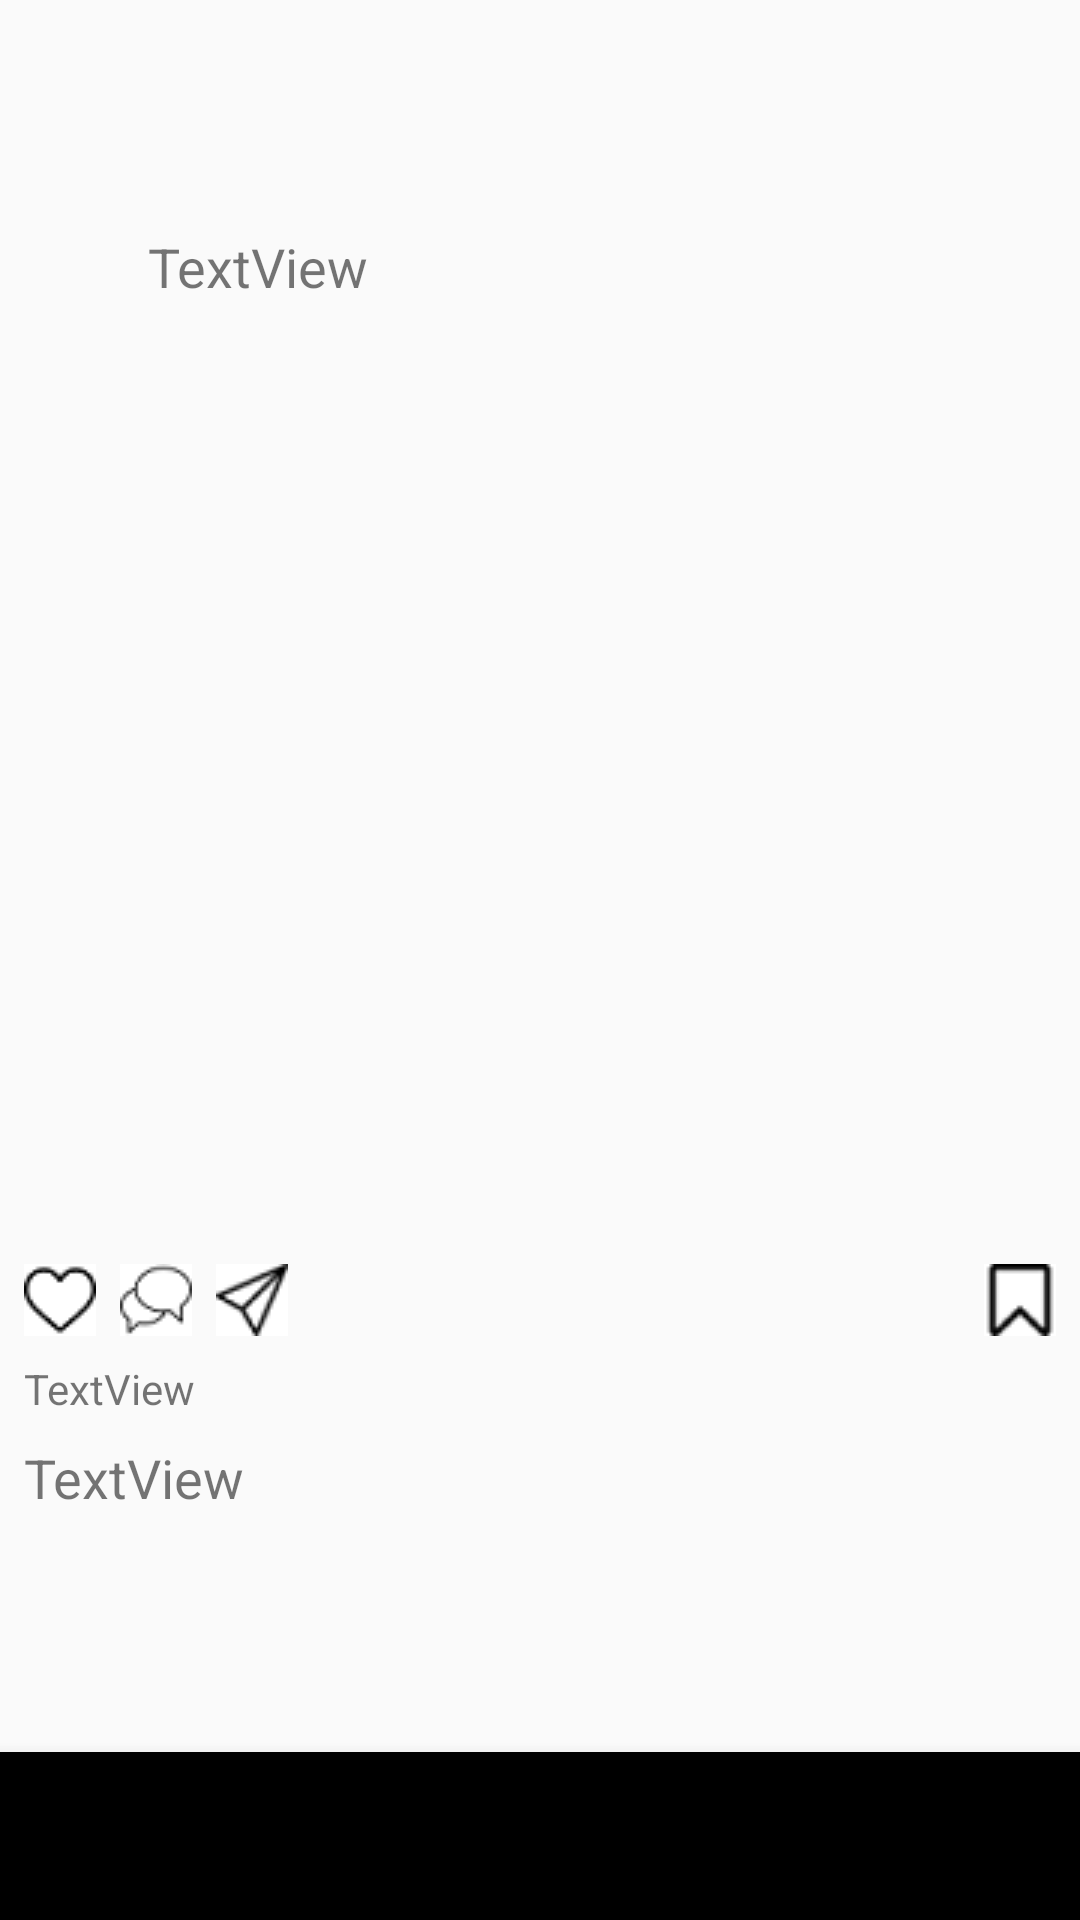

Here is an Android app screen rendered from its layout file. Give the layout XML and the strings, colors and styles it references.
<!-- AndroidManifest.xml: application theme AppTheme -->
<!-- res/layout/activity_picture.xml -->
<?xml version="1.0" encoding="utf-8"?>
<android.support.constraint.ConstraintLayout
        xmlns:android="http://schemas.android.com/apk/res/android"
        xmlns:tools="http://schemas.android.com/tools"
        xmlns:app="http://schemas.android.com/apk/res-auto"
        android:layout_width="match_parent"
        android:layout_height="match_parent"
        tools:context=".View.PictureActivity">

    <android.support.v7.widget.Toolbar android:layout_width="match_parent"
                                       android:layout_height="wrap_content" app:layout_constraintTop_toTopOf="parent"
                                       app:layout_constraintStart_toStartOf="parent"
                                       app:layout_constraintEnd_toEndOf="parent" android:id="@+id/toolbar_picture">

    </android.support.v7.widget.Toolbar>

    <ScrollView
            android:layout_width="match_parent"
            android:layout_height="0dp" app:layout_constraintTop_toBottomOf="@+id/toolbar_picture"
            app:layout_constraintStart_toStartOf="parent" app:layout_constraintEnd_toEndOf="parent"
            android:id="@+id/scrollView2"
            app:layout_constraintBottom_toTopOf="@+id/bottomNavigationView">
        <LinearLayout android:layout_width="match_parent" android:layout_height="wrap_content"
                      android:orientation="vertical">
            <include layout="@layout/homepage"
                     android:layout_height="wrap_content"
                     android:layout_width="match_parent"
                     android:layout_marginTop="8dp"/>
        </LinearLayout>
    </ScrollView>

    <android.support.design.widget.BottomNavigationView
            android:layout_width="match_parent"
            android:layout_height="wrap_content"
            app:layout_constraintStart_toStartOf="parent"
            app:layout_constraintBottom_toBottomOf="parent" app:layout_constraintEnd_toEndOf="parent"
            app:menu="@menu/bottom_navigation" android:id="@+id/bottomNavigationView"
            app:itemIconTint="@android:color/black"/>

</android.support.constraint.ConstraintLayout>
<!-- res/layout/homepage.xml (included above) -->
<?xml version="1.0" encoding="utf-8"?>
<android.support.constraint.ConstraintLayout xmlns:android="http://schemas.android.com/apk/res/android"
                                             xmlns:app="http://schemas.android.com/apk/res-auto"
                                             xmlns:tools="http://schemas.android.com/tools" android:layout_width="match_parent"
              android:layout_height="match_parent">

    <ImageView
            android:layout_width="100px"
            android:layout_height="100px" app:srcCompat="@drawable/one"
            android:id="@+id/img_shot" app:layout_constraintTop_toTopOf="parent"
            android:layout_marginTop="8dp" app:layout_constraintStart_toStartOf="parent"
            android:layout_marginLeft="8dp" android:layout_marginStart="8dp"/>
    <TextView
            android:text="TextView"
            android:layout_width="wrap_content"
            android:layout_height="wrap_content"
            android:id="@+id/tv_userName" app:layout_constraintStart_toEndOf="@+id/img_shot"
            android:layout_marginLeft="8dp" android:layout_marginStart="8dp"
            app:layout_constraintTop_toTopOf="@+id/img_shot"
            app:layout_constraintBottom_toBottomOf="@+id/img_shot" android:textSize="18sp"/>
    <ImageView
            android:layout_width="wrap_content"
            android:layout_height="900px" app:srcCompat="@drawable/two"
            android:id="@+id/img_content"
            android:layout_marginTop="8dp"
            app:layout_constraintTop_toBottomOf="@+id/img_shot" app:layout_constraintStart_toStartOf="parent"
            app:layout_constraintEnd_toEndOf="parent" android:scaleType="fitXY"/>
    <TextView
            android:text="TextView"
            android:layout_width="wrap_content"
            android:layout_height="wrap_content"
            android:id="@+id/tv_content"
            app:layout_constraintStart_toStartOf="@+id/img_shot"
            android:textSize="18sp" android:ellipsize="end" android:maxLines="1"
            app:layout_constraintTop_toBottomOf="@+id/tv_like" android:layout_marginTop="8dp"
    />
    <ImageView
            android:layout_width="wrap_content"
            android:layout_height="wrap_content" app:srcCompat="@drawable/like"
            android:id="@+id/imageView2" app:layout_constraintStart_toStartOf="parent"
            app:layout_constraintTop_toBottomOf="@+id/img_content" android:layout_marginLeft="8dp"
            android:layout_marginStart="8dp" android:layout_marginTop="8dp"/>
    <ImageView
            android:layout_width="wrap_content"
            android:layout_height="wrap_content" app:srcCompat="@drawable/chat"
            android:id="@+id/imageView3" app:layout_constraintStart_toEndOf="@+id/imageView2"
            android:layout_marginLeft="8dp" android:layout_marginStart="8dp"
            app:layout_constraintTop_toTopOf="@+id/imageView2"/>
    <ImageView
            android:layout_width="wrap_content"
            android:layout_height="wrap_content" app:srcCompat="@drawable/message"
            android:id="@+id/imageView4" app:layout_constraintStart_toEndOf="@+id/imageView3"
            android:layout_marginLeft="8dp" android:layout_marginStart="8dp"
            app:layout_constraintTop_toTopOf="@+id/imageView3"/>
    <ImageView
            android:layout_width="wrap_content"
            android:layout_height="wrap_content" app:srcCompat="@drawable/bookmark"
            android:id="@+id/imageView5" app:layout_constraintEnd_toEndOf="parent"
            android:layout_marginEnd="8dp" android:layout_marginRight="8dp" android:layout_marginTop="8dp"
            app:layout_constraintTop_toBottomOf="@+id/img_content"/>
    <TextView
            android:text="TextView"
            android:layout_width="wrap_content"
            android:layout_height="wrap_content"
            android:id="@+id/tv_like" app:layout_constraintStart_toStartOf="@+id/imageView2"
            app:layout_constraintTop_toBottomOf="@+id/imageView2" android:layout_marginTop="8dp"/>
</android.support.constraint.ConstraintLayout>
<!-- resources referenced by this layout -->
<resources>
  <!-- drawable bookmark: png bitmap (drawable, 865 bytes) -->
  <!-- drawable chat: png bitmap (drawable, 1066 bytes) -->
  <!-- drawable like: png bitmap (drawable, 919 bytes) -->
  <!-- drawable message: png bitmap (drawable, 1155 bytes) -->
  <style name="AppTheme" parent="Theme.AppCompat.Light.DarkActionBar">
          
          <item name="colorPrimary">@color/colorPrimary</item>
          <item name="colorPrimaryDark">@color/colorPrimaryDark</item>
          <item name="colorAccent">@color/colorAccent</item>
          <item name="windowNoTitle">true</item>
      </style>
  <!-- not gathered from this repository: default colours our renderer supplied (Android Studio template values) -->
  <color name="colorPrimary">#FF6200EE</color>
  <color name="colorPrimaryDark">#FF3700B3</color>
  <color name="colorAccent">#FF03DAC5</color>
</resources>
